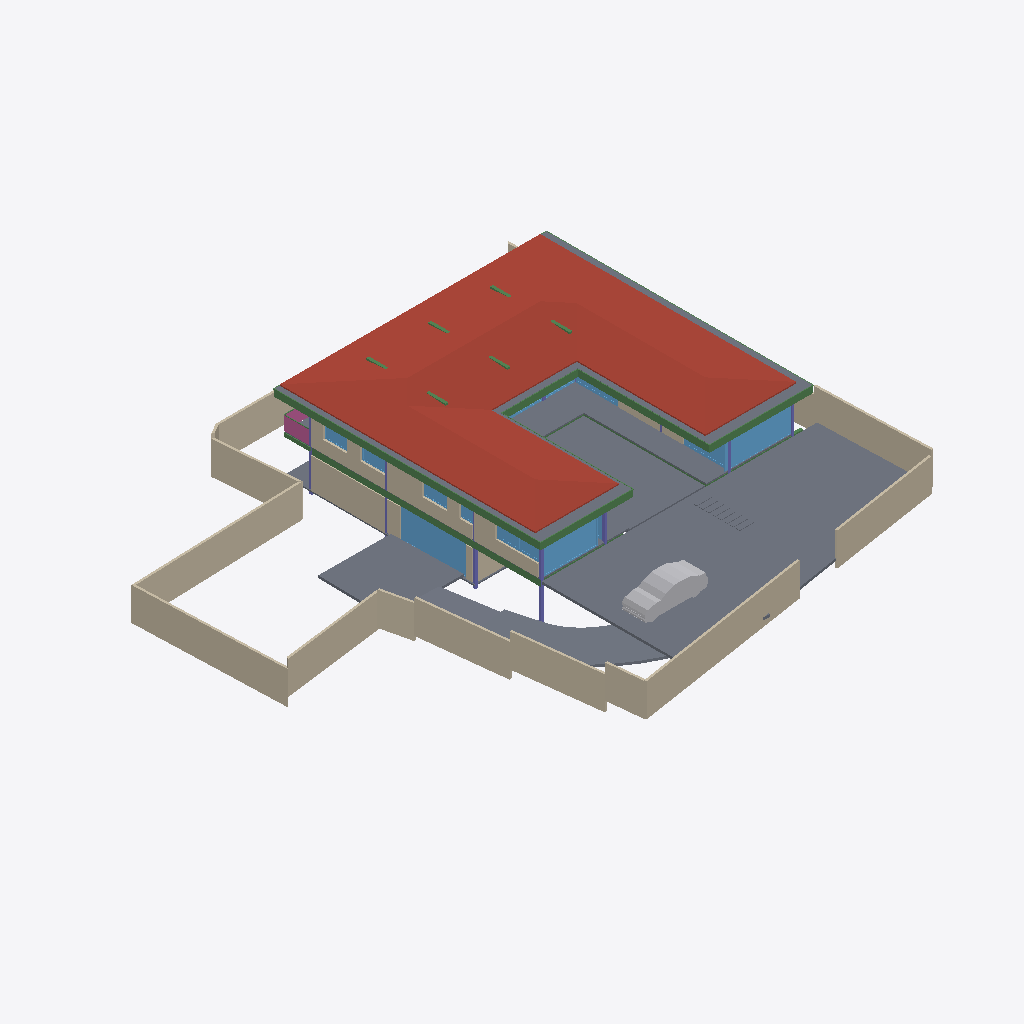
Isometric view of an IFC building model (IFC-SPF (STEP), schema IFC4X3, length unit metre), seen from the south-west, elements coloured by IFC class: 23 walls (beige), 17 slabs (grey), 17 beams (green), 13 windows (light blue), 7 columns (violet), 1 roof (red-brown), 1 other element (light grey), 1 railing (pink).
Extent 39.1 m × 38.4 m × 7.7 m (x, y, z). Storeys (5): CELLAR at -2.55 m; GROUND  at 0.00 m; GROUND FLOOR at 0.45 m; GF Lintel at 3.15 m; FIRST FLOOR at 3.65 m. Elements (289): 60 IfcWall, 52 IfcBeam, 41 IfcWindow, 28 IfcSlab, 24 IfcFurniture, 23 IfcColumn, 18 IfcSanitaryTerminal, 16 IfcDoor, 12 IfcFurnishingElement, 3 IfcCovering, 3 IfcElectricAppliance, 3 IfcStairFlight.

HEADER;
FILE_DESCRIPTION(('ViewDefinition [CoordinationView]'),'2;1');
FILE_NAME('Manilal.ifc','2025-02-05T21:05:06+05:30',(),(),'IfcOpenShell 0.8.0','Bonsai 0.8.0','');
FILE_SCHEMA(('IFC4X3'));
ENDSEC;
DATA;
#1480=IFCPROJECT('2TuuvCHJz54PsFPcraEbH$',$,'My Project',$,$,$,$,(#3,#128),#1481);
#3305=IFCSITE('0lpfVeOW52QfroqLYyHNY2',$,'My Site',$,$,#26,$,$,$,$,$,$,$,$);
#22021=IFCSITE('3bEIgyqTrDuwi1cEDDCOva',$,'Site',$,$,#223414,#22354,$,$,$,$,$,$,$);
#3313=IFCBUILDING('0MzaWOaS178x5FMqOflU3C',$,'My Building',$,$,#25,$,$,$,$,$,$);
#2081=IFCBUILDINGSTOREY('09kFoqoxrCvB1_fcEsMZsQ',$,'GROUND FLOOR',$,$,#217,$,$,$,$);
#2986=IFCBUILDINGSTOREY('0zoFHJ9PnFW80M$mIVDQW3',$,'CELLAR',$,$,#14477,$,$,$,$);
#17145=IFCBUILDINGSTOREY('0MckaoTknA3edZMUNhTyAK',$,'FIRST FLOOR',$,$,#17254,$,$,$,$);
#20035=IFCBUILDINGSTOREY('3LpnsPikv4mRTBpfC3WQtx',$,'GROUND ',$,$,#20051,$,$,$,$);
#23582=IFCBUILDINGSTOREY('0DtUgpQ1b6nBmkLmvc_ehu',$,'GF Lintel',$,$,#23767,$,$,$,$);
#17255=IFCROOF('188ChkeVP4PP3HZ1_FwQ2Y',$,'Roof',$,$,#50998,#17288,$,.HIP_ROOF.);
#20004=IFCSLAB('2GmqP$Wiz2HBtZ3_3kNDpG',$,'Slab',$,$,#20401,#20015,$,$);
#42258=IFCSLAB('1w55rHt3zANRcG83T9Icc$',$,'Covering.004',$,$,#50948,#42269,$,.FLOOR.);
#19980=IFCSLAB('0gBflP6QrCERrajZS4Jcb5',$,'Slab',$,$,#244961,#19995,$,$);
#2047=IFCSLAB('0o4IYvr$r5a9xXip1qf77x',$,'Slab',$,$,#57250,#2052,$,$);
#25887=IFCWALL('3DOK2PUDn3QwM2HLeZR6QD',$,'Wall',$,$,#229890,#25894,$,$);
#214630=IFCWALL('1v3BeDslv3W8LfR3WiqTEd',$,'Wall',$,$,#214830,#214641,$,$);
#28186=IFCWALL('2UlyJbGOL47vem9W3W5T7b',$,'Wall',$,$,#214889,#28197,$,$);
#29381=IFCSLAB('30Y2A3Waj1_g7GRY9nwvu4',$,'Slab',$,$,#45978,#29392,$,$);
#29284=IFCSLAB('3iSMNRhjn6RxAf9MsQotHf',$,'Slab',$,$,#235074,#29295,$,$);
#229971=IFCWALL('2oOsi6buvCeB4sZT1ijFA2',$,'Wall',$,$,#230065,#229982,$,$);
#230171=IFCWALL('1HPS5ge59FQA3Ucv4$dmpm',$,'Wall',$,$,#230227,#230182,$,$);
#27060=IFCWALL('10l$0x7lzBbBMMGF1qxI0s',$,'Wall',$,$,#27511,#27071,$,$);
#26619=IFCWALL('0FMxrmeoPF7x0oR7G9$aVh',$,'Wall',$,$,#27506,#26630,$,$);
#27353=IFCWALL('2Y2Bm57Cb8Exxz7st0aRUc',$,'Wall',$,$,#214921,#27364,$,$);
#58147=IFCVEHICLE('2iiwfLdIv6T90_RV$NVTaP',$,'Vehicle',$,$,#58943,#58160,$,$);
#28224=IFCWALL('10RvTK_K97Xg3Zon6pJwxP',$,'Wall',$,$,#229504,#28235,$,$);
#29467=IFCWALL('2U66_ERPrD$A$2PTOc1bPA',$,'Wall',$,$,#236201,#29478,$,$);
#229124=IFCWALL('3MfSYaOiTA4AjSKpPvRhyi',$,'Wall',$,$,#235129,#229135,$,$);
#186882=IFCBEAM('0qH_dKLj5CKhNXTG2DYY06',$,'Beam',$,$,#187087,#186893,$,$);
#18623=IFCWINDOW('0ge9G9fGz6TwGxq3OxN388',$,'Window.013',$,$,#49965,#44702,'DB',2.79999995231628,5.40000009536743,$,$,$);
#37612=IFCWALL('2oouJeu9XF0PkUjeEvxQOm',$,'Wall',$,$,#37740,#37632,$,$);
#23385=IFCWINDOW('3liBQwp293KPogKKZ10Jtg',$,'Window',$,$,#58968,#43696,$,2.79999995231628,5.40000009536743,$,$,$);
#56634=IFCBEAM('3NjOYz9cT158x52OLX4IuM',$,'Beam',$,$,#244946,#56645,$,$);
#26770=IFCWALL('27WVA19Qv4efvQm6cWiqsn',$,'Wall',$,$,#229922,#26781,$,$);
#36042=IFCWALL('2FDZc$1Z57bgSDQnhsHhc1',$,'Wall',$,$,#36253,#36062,$,$);
#17002=IFCWINDOW('3dY$LTDzL1V9Sf86htGC3E',$,'Window',$,$,#132303,#43643,$,2.79999995231628,4.5,$,.SINGLE_PANEL.,$);
#27098=IFCWALL('2qQNxnpy98iB6JMyhLi2FK',$,'Wall',$,$,#27516,#27109,$,$);
#29348=IFCSLAB('1A5GJs4GvBjeLaBLjkEViO',$,'Slab',$,$,#235069,#29359,$,$);
#1342=IFCWALL('1zYAwAgZ94A9q2Xf$lP7Cn',$,'Wall',$,$,#160709,#1343,$,$);
#102151=IFCBEAM('2C1gwTeIv6R8TmGo509jsR',$,'Beam',$,$,#102789,#102163,$,$);
#102357=IFCBEAM('3msecch2zBUOeV2BkTlji6',$,'Beam',$,$,#102631,#102368,$,$);
#102416=IFCBEAM('3ZwR1mU3j4mRYH5GbVzWyx',$,'Beam',$,$,#187116,#102427,$,$);
#14729=IFCWALL('2kOOzhf3b4QORblHJUR6b5',$,'Wall',$,$,#29446,#14740,$,$);
#102262=IFCBEAM('1cQ_XveKf3IhgOfAWmUbUT',$,'Beam',$,$,#102818,#102273,$,$);
#26337=IFCWALL('0dMaumaK11Re$pxoZyVSQ9',$,'Wall',$,$,#27501,#26348,$,$);
#16231=IFCRAILING('1npn$05fXEax1P6iG1yjVF',$,'Railing',$,'FRAMELESS_PANEL',#192149,#16249,$,.USERDEFINED.);
#183171=IFCWINDOW('2eK2SWY_H22e6Svf5gP6pA',$,'Window',$,$,#183259,#183202,$,1.79999995231628,3.45000004768372,$,$,$);
#14894=IFCWALL('3LM7Pm6Iv8$Bf3kD16vEYX',$,'Wall',$,$,#15769,#14905,$,$);
#25622=IFCWINDOW('03HgKoXUP97huBY23s7FSC',$,'Window',$,$,#243921,#102990,$,2.79999995231628,3.45000004768372,$,.DOUBLE_PANEL_VERTICAL.,$);
#2973=IFCCOLUMN('2ArHG8cW1Cju2rMhCGmMOe',$,'Column',$,$,#243841,#2974,$,.COLUMN.);
#234743=IFCSLAB('3oqjVkrxP2kO8hyL_1bqut',$,'Slab',$,$,#235134,#234764,$,$);
#172953=IFCWALL('10Zee4wjDEAOWhtzJFWp8Q',$,'Wall',$,$,#243916,#172973,$,$);
#110332=IFCWINDOW('3vjocJxinCiwHdUnGVZCKs',$,'Window',$,$,#166499,#166072,$,1.79999995231628,2.0,$,.DOUBLE_PANEL_VERTICAL.,$);
#14220=IFCWINDOW('1JUpa15w1EPgGvbWoKg73I',$,'Window',$,$,#169667,#169623,$,1.5,2.5,$,.SINGLE_PANEL.,$);
#170066=IFCWINDOW('3f2C1zUwD4c9zRWtnGTagP',$,'Window',$,$,#170144,#170087,$,1.5,2.5,$,.SINGLE_PANEL.,$);
#25457=IFCWINDOW('0wGf7PLdj6Se1mi8Sh7afr',$,'Window',$,$,#243926,#103753,$,2.79999995231628,3.45000004768372,$,$,$);
#15655=IFCSLAB('3aSar1Jj9DLfSAmIm2knx1',$,'Slab',$,$,#16119,#15669,$,$);
#167034=IFCBEAM('10LxUqtgbFAQRhzIckOuGH',$,'Beam',$,$,#167101,#167045,$,$);
#1407=IFCCOLUMN('22wnwPZIn238xr56_TRnAk',$,'Column.001',$,$,#243811,#1408,$,.COLUMN.);
#57370=IFCBEAM('0K6q7FzpX1C8m9po7jBtcY',$,'Beam',$,$,#243801,#57381,$,$);
#24645=IFCBEAM('0VJDvmHaXAaRtTeoMCJUjJ',$,'Beam',$,$,#101970,#24656,$,$);
#56854=IFCBEAM('2c_4G3KlX4cRg2dPODH4s1',$,'Beam',$,$,#102000,#56865,$,$);
#24721=IFCBEAM('1xlWdgLa17MBpQVB9j2Cib',$,'Beam',$,$,#101975,#24732,$,$);
#57309=IFCBEAM('3xcDMG0aj9Xgc56BcdooE6',$,'Beam',$,$,#243525,#57320,$,$);
#363=IFCCOLUMN('2qUf_epbzFMPufew4ZYNxr',$,'Column.002',$,$,#243846,#360,$,.COLUMN.);
#236488=IFCWALL('2gSwDT1yPCzObd8azoSZPR',$,'Wall',$,$,#244177,#236508,$,$);
#33543=IFCWINDOW('0Q8zRjWpP1oQ1PX2CUGFnS',$,'Window',$,$,#170059,#170920,$,1.79999995231628,1.0,$,.DOUBLE_PANEL_HORIZONTAL.,$);
#22862=IFCCOLUMN('3yyU$MudfFSvB18Z_wz_QT',$,'Column',$,$,#243851,#22873,$,.COLUMN.);
#102234=IFCBEAM('0q554weub4Iwu4PjffBSJv',$,'Beam',$,$,#102608,#102245,$,$);
#167569=IFCBEAM('3NapMOGun76x5kjDVquKRU',$,'Beam',$,$,#167632,#167580,$,$);
#352=IFCCOLUMN('2fyircNyr2DOn3xi4HTA8s',$,'Column.003',$,$,#243856,#348,$,.COLUMN.);
#55934=IFCBEAM('0$JZIdPhz7Yhflamb2Ig5U',$,'Beam',$,$,#56504,#55945,$,$);
#23154=IFCCOLUMN('3pnx0lG_T4xeEhkOchDijZ',$,'Column',$,$,#243836,#23165,$,.COLUMN.);
#1653=IFCCOLUMN('2V9jCTMe5CABIgWd0tHRe9',$,'Column.004',$,$,#23757,#1651,$,.COLUMN.);
#28303=IFCWALL('27XUrfdFf8NB4WaAp9CQAl',$,'Wall',$,$,#235124,#28314,$,$);
#42904=IFCWINDOW('0yG0aNsF5CdOTl1YRaiwT0',$,'Window',$,$,#243931,#109941,$,2.79999995231628,4.0,$,$,$);
#150204=IFCWINDOW('2rSMA4AuH6FeN4rb0KSroB',$,'Window',$,$,#244976,#150354,$,2.79999995231628,2.40050005912781,$,.SINGLE_PANEL.,$);
#41613=IFCWINDOW('3V21HLULz4rhhoikKYxwTW',$,'Window.022',$,$,#244991,#148935,$,2.79999995231628,2.32599997520447,$,.DOUBLE_PANEL_VERTICAL.,$);
#233258=IFCSLAB('2WAIJ5xUDCB8vhErrinr6d',$,'Slab',$,$,#235084,#233283,$,$);
#233423=IFCSLAB('2iz_Ym1n1ESAR1rowyjd_I',$,'Slab',$,$,#235109,#233448,$,$);
#233456=IFCSLAB('3aaRRI8RTD_hmdhlW5RoWg',$,'Slab',$,$,#235114,#233481,$,$);
#233175=IFCSLAB('0VBI372_j7QfV8K77ZXc2j',$,'Slab',$,$,#235079,#233196,$,$);
#233291=IFCSLAB('3mCoSy7r190wdzvyYb56iW',$,'Slab',$,$,#235089,#233316,$,$);
#233324=IFCSLAB('2BlEnr04f3vANw00E8t1T3',$,'Slab',$,$,#235094,#233349,$,$);
#233390=IFCSLAB('2f2jkuEQ95deHHcp0LeZsL',$,'Slab',$,$,#235104,#233415,$,$);
#233357=IFCSLAB('06iRZLKKfCP8faLo55KHRz',$,'Slab',$,$,#235099,#233382,$,$);
#26216=IFCWALL('0OsEPs_bHDiuVXt9yc07Ua',$,'Wall',$,$,#229691,#26227,$,$);
#57393=IFCBEAM('0$9UO1qVzFNOIKkjBLQ4dY',$,'Beam',$,$,#57496,#57404,$,$);
#29960=IFCBEAM('3JCEdRie563Ouok6uI9H1d',$,'Beam',$,$,#186092,#29971,$,$);
ENDSEC;
